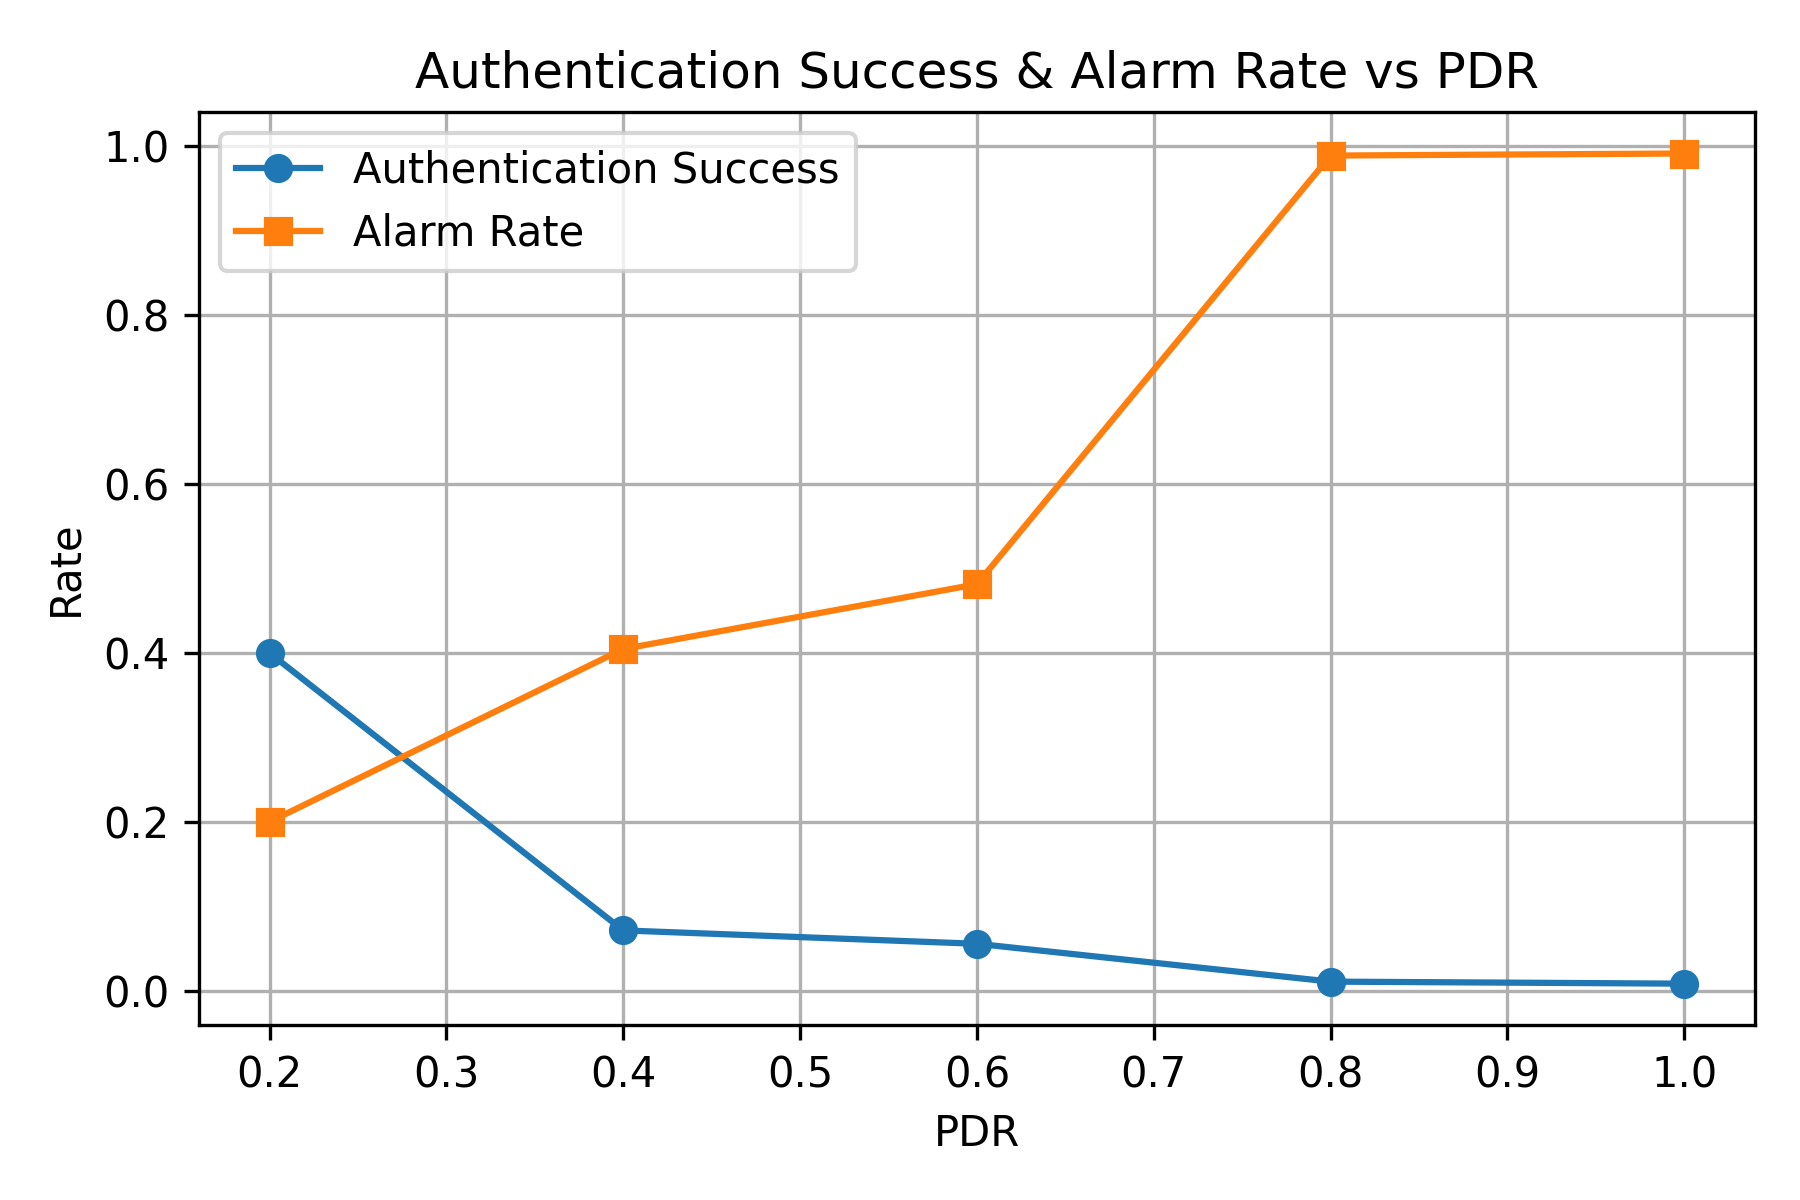

The data file committed next to this chart (first rows):
pdr, delivered, packets, success_rate, mean_hd, alarm_rate
0.2, 26, 120, 0.4, 6.2, 0.2
0.4, 60, 120, 0.07143, 17.07, 0.4048
0.6, 76, 120, 0.05556, 16.31, 0.4815
0.8, 93, 120, 0.01075, 38.13, 0.9892
1.0, 120, 120, 0.008333, 38.04, 0.9917
